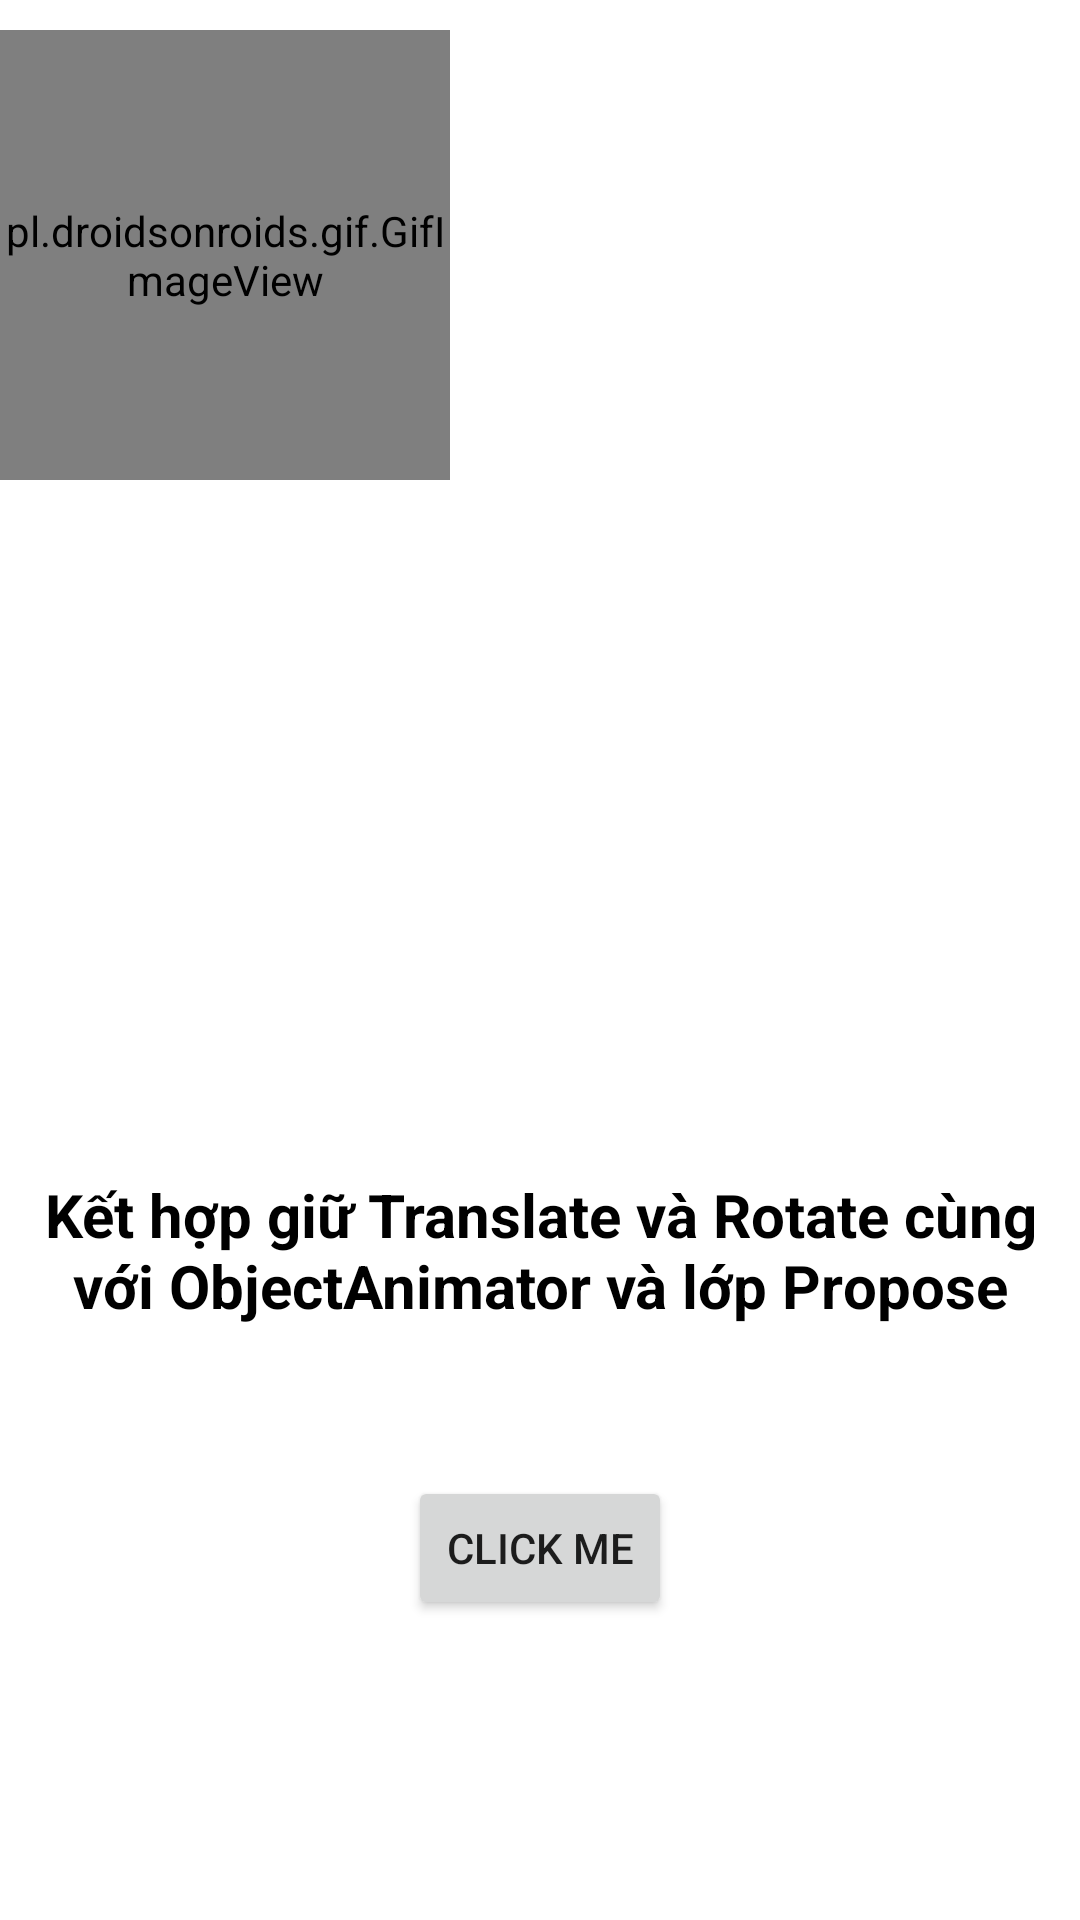

Android layout source for this screen:
<!-- AndroidManifest.xml: application theme Theme.Animation -->
<!-- res/layout/activity_main3.xml -->
<?xml version="1.0" encoding="utf-8"?>
<RelativeLayout
    xmlns:android="http://schemas.android.com/apk/res/android"
    xmlns:app="http://schemas.android.com/apk/res-auto"
    xmlns:tools="http://schemas.android.com/tools"
    android:layout_width="match_parent"
    android:layout_height="match_parent"
    tools:context=".MainActivity3">

    <pl.droidsonroids.gif.GifImageView
        android:id="@+id/imgBell1"
        android:layout_width="150dp"
        android:layout_height="150dp"
        android:layout_alignParentTop="true"
        android:layout_marginTop="10dp"
        android:layout_marginBottom="200dp"
        android:src="@drawable/coffee">
    </pl.droidsonroids.gif.GifImageView>

    <TextView
        android:id="@+id/textView2"
        android:layout_width="wrap_content"
        android:layout_height="wrap_content"
        android:text="Kết hợp giữ Translate và Rotate cùng với ObjectAnimator và lớp Propose"
        android:layout_centerHorizontal="true"
        android:textAlignment="center"
        android:textSize="20sp"
        android:textColor="@color/black"
        android:textStyle="bold"
        android:layout_above="@id/btnMain3"
        android:layout_marginBottom="50dp">
    </TextView>

    <Button
        android:id="@+id/btnMain3"
        android:layout_width="wrap_content"
        android:layout_height="wrap_content"
        android:layout_alignParentBottom="true"
        android:layout_marginBottom="100dp"
        android:layout_centerHorizontal="true"
        android:text="CLick Me">
    </Button>

</RelativeLayout>
<!-- resources referenced by this layout -->
<resources>
  <style name="Theme.Animation" parent="Theme.MaterialComponents.DayNight.NoActionBar">
          
          <item name="colorPrimary">@color/purple_500</item>
          <item name="colorPrimaryVariant">@color/purple_700</item>
          <item name="colorOnPrimary">@color/white</item>
          
          <item name="colorSecondary">@color/teal_200</item>
          <item name="colorSecondaryVariant">@color/teal_700</item>
          <item name="colorOnSecondary">@color/black</item>
          
          <item name="android:statusBarColor" tools:targetApi="l">?attr/colorPrimaryVariant</item>
          
      </style>
  <!-- not gathered from this repository: default colours our renderer supplied (Android Studio template values) -->
  <color name="purple_500">#FF6200EE</color>
  <color name="purple_700">#FF3700B3</color>
  <color name="teal_200">#FF03DAC5</color>
  <color name="teal_700">#FF018786</color>
  <color name="black">#FF000000</color>
  <color name="white">#FFFFFFFF</color>
</resources>
